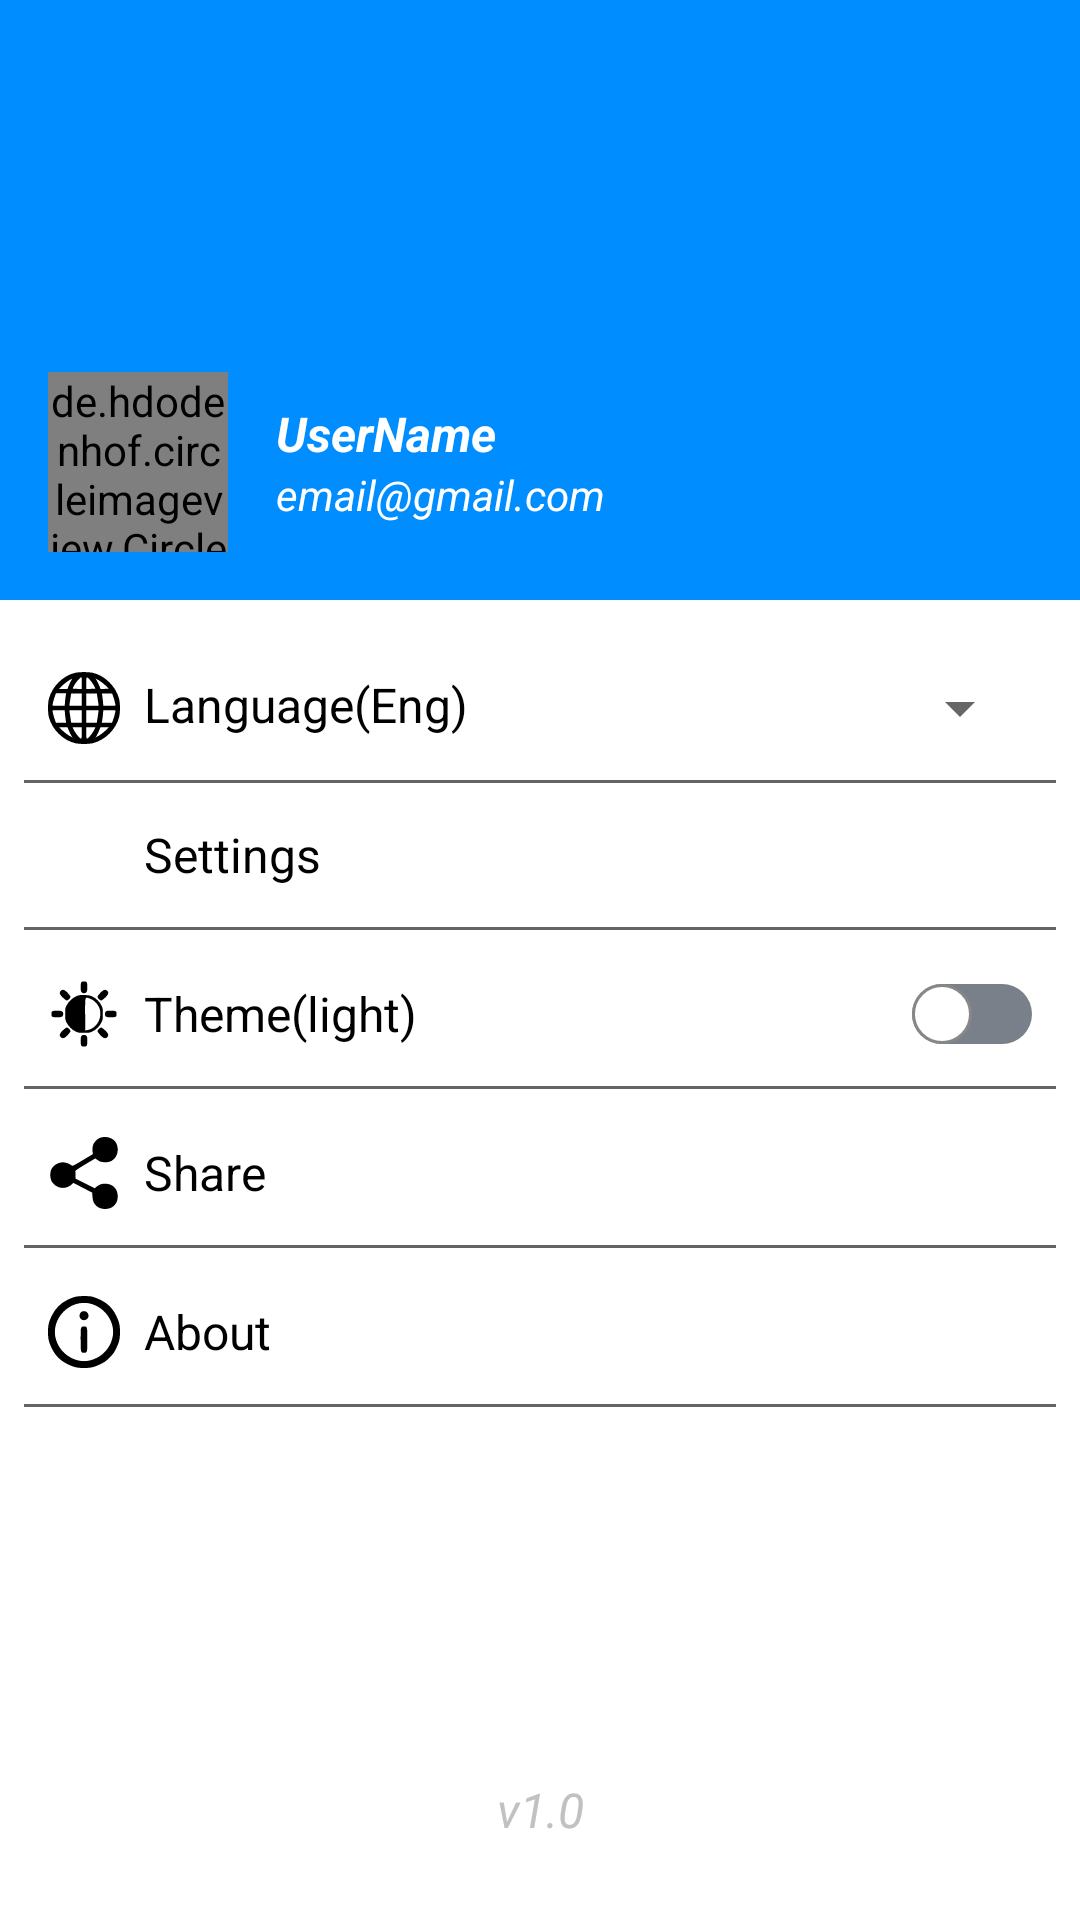

Produce the Android XML layout that renders to this screen, including the resource entries it uses.
<!-- AndroidManifest.xml: application theme Theme.SmartShop -->
<!-- res/layout/nav_header.xml -->
<?xml version="1.0" encoding="utf-8"?>
<LinearLayout xmlns:android="http://schemas.android.com/apk/res/android"
    xmlns:tools="http://schemas.android.com/tools"
    android:layout_width="match_parent"
    android:layout_height="match_parent"
    style="@style/screen1"
    xmlns:app="http://schemas.android.com/apk/res-auto"
    android:orientation="vertical">
    <LinearLayout
        android:layout_width="match_parent"
        android:layout_height="200dp"
        android:orientation="vertical"
        style="@style/screen2"
        android:gravity="bottom">

        <LinearLayout
            android:layout_width="match_parent"
            android:layout_height="wrap_content"
            android:orientation="horizontal"
            android:layout_marginRight="16dp"
            android:gravity="center_vertical">

            <de.hdodenhof.circleimageview.CircleImageView
                android:id="@+id/iv_userImage"
                style="@style/circle"
                android:layout_width="60dp"
                android:layout_height="60dp"
                android:src="@drawable/ic_baseline_person_24"
                android:layout_margin="16dp"
                app:civ_border_width="1dp"/>
            <LinearLayout
                android:layout_width="0dp"
                android:layout_weight="1"
                android:layout_height="wrap_content"
                android:gravity="center"
                android:orientation="vertical">

                <TextView
                    android:id="@+id/tv_userName"
                    android:layout_width="match_parent"
                    android:layout_height="wrap_content"
                    android:text="UserName"
                    android:textColor="@color/white"
                    android:textSize="16sp"
                    android:textStyle="bold|italic" />
                <TextView
                    android:id="@+id/tv_email"
                    android:layout_width="match_parent"
                    android:layout_height="wrap_content"
                    android:text="email@gmail.com"
                    android:maxLines="1"
                    android:ellipsize="end"
                    android:textColor="@color/white"
                    android:textSize="14sp"
                    android:textStyle="normal|italic" />
            </LinearLayout>
        </LinearLayout>
    </LinearLayout>
    <LinearLayout
        android:layout_width="match_parent"
        android:layout_height="0dp"
        android:layout_weight="1"
        android:orientation="vertical"
        android:layout_margin="8dp">
        <LinearLayout
            android:layout_width="match_parent"
            android:layout_height="wrap_content"
            android:orientation="horizontal"
            android:layout_marginTop="8dp"
            android:padding="8dp"
            android:gravity="center_vertical">
            <ImageView
                android:layout_width="24dp"
                android:layout_height="24dp"
                android:src="@drawable/language" />
            <FrameLayout
                android:layout_width="0dp"
                android:layout_weight="1"
                android:layout_height="wrap_content">
                <TextView
                    android:layout_width="match_parent"
                    android:layout_height="wrap_content"
                    android:textStyle="normal"
                    android:textSize="16sp"
                    android:visibility="visible"
                    android:layout_marginLeft="8dp"
                    android:text="@string/language_eng"
                    android:id="@+id/tvSpinner"/>
                <Spinner
                    android:layout_width="match_parent"
                    android:layout_height="wrap_content"
                    android:spinnerMode="dialog"
                    android:id="@+id/spinner"
                    />
            </FrameLayout>

        </LinearLayout>
        <View
            android:layout_width="match_parent"
            android:layout_height="1dp"
            android:layout_marginTop="4dp"
            style="@style/screen3"/>
        <LinearLayout
            android:id="@+id/settings"
            android:layout_width="match_parent"
            android:layout_height="wrap_content"
            android:orientation="horizontal"
            android:gravity="center_vertical"
            android:layout_marginTop="4dp"
            android:padding="8dp">
            <ImageView
                android:layout_width="24dp"
                android:layout_height="24dp"
                android:src="@drawable/ic_baseline_settings_24" />
            <TextView
                android:layout_width="0dp"
                android:layout_height="wrap_content"
                android:layout_weight="1"
                android:textStyle="normal"
                android:textSize="16sp"
                android:layout_marginLeft="8dp"
                android:text="@string/settings"
                android:id="@+id/tvSettings"/>

        </LinearLayout>
        <View
            android:layout_width="match_parent"
            android:layout_height="1dp"
            android:layout_marginTop="4dp"
            style="@style/screen3"/>
        <LinearLayout
            android:layout_width="match_parent"
            android:layout_height="wrap_content"
            android:orientation="horizontal"
            android:gravity="center_vertical"
            android:layout_marginTop="8dp"
            android:padding="8dp">
            <ImageView
                android:layout_width="24dp"
                android:layout_height="24dp"
                android:src="@drawable/thema"/>

            <TextView
                android:layout_width="0dp"
                android:layout_height="wrap_content"
                android:layout_weight="1"
                android:textStyle="normal"
                android:textSize="16sp"
                android:layout_marginLeft="8dp"
                android:text="@string/theme_light"
                android:id="@+id/tvTheme"/>
            <Switch
                android:layout_width="wrap_content"
                android:layout_height="wrap_content"
                android:id="@+id/themeSwitch"
                android:track="@drawable/track"
                android:thumb="@drawable/thumb"
                tools:ignore="UseSwitchCompatOrMaterialXml" />

        </LinearLayout>
        <View
            android:layout_width="match_parent"
            android:layout_height="1dp"
            android:layout_marginTop="4dp"
            style="@style/screen3"/>

        <LinearLayout
            android:id="@+id/shareApp"
            android:layout_width="match_parent"
            android:layout_height="wrap_content"
            android:orientation="horizontal"
            android:gravity="center_vertical"
            android:layout_marginTop="8dp"
            android:padding="8dp">
            <ImageView
                android:layout_width="24dp"
                android:layout_height="24dp"
                android:src="@drawable/share"/>

            <TextView
                android:layout_width="0dp"
                android:layout_height="wrap_content"
                android:layout_weight="1"
                android:textStyle="normal"
                android:textSize="16sp"
                android:layout_marginLeft="8dp"
                android:text="@string/share"
                android:id="@+id/tvShare"/>

        </LinearLayout>
        <View
            android:layout_width="match_parent"
            android:layout_height="1dp"
            android:layout_marginTop="4dp"
            style="@style/screen3"/>

        <LinearLayout
            android:id="@+id/aboutApp"
            android:layout_width="match_parent"
            android:layout_height="wrap_content"
            android:orientation="horizontal"
            android:gravity="center_vertical"
            android:layout_marginTop="8dp"
            android:padding="8dp">
            <ImageView
                android:layout_width="24dp"
                android:layout_height="24dp"
                android:src="@drawable/about"/>

            <TextView
                android:layout_width="match_parent"
                android:layout_height="wrap_content"
                android:textStyle="normal"
                android:textSize="16sp"
                android:layout_marginLeft="8dp"
                android:text="@string/about"
                android:id="@+id/tvAbout"/>

        </LinearLayout>
        <View
            android:layout_width="match_parent"
            android:layout_height="1dp"
            android:layout_marginTop="4dp"
            style="@style/screen3"/>

        <TextView
            android:layout_width="match_parent"
            android:layout_height="0dp"
            android:layout_weight="1"/>
    </LinearLayout>
    <TextView
        android:layout_width="match_parent"
        android:layout_height="wrap_content"
        android:textStyle="normal|italic"
        android:textSize="16sp"
        android:text="v1.0"
        style="@style/tvVersion"
        android:gravity="center"
        android:layout_marginBottom="26dp"/>

</LinearLayout>
<!-- resources referenced by this layout -->
<resources>
  <color name="white">#FFFFFFFF</color>
  <!-- drawable thumb (drawable) -->
  <?xml version="1.0" encoding="utf-8"?>
  <selector xmlns:android="http://schemas.android.com/apk/res/android">
  <item android:state_checked="true">
      <shape android:shape="oval">
          <solid android:color="@color/white"/>
          <stroke android:color="@color/green"
              android:width="1dp"/>
          <size android:width="20dp"
              android:height="20dp"/>
      </shape>
  </item>
  <item android:state_checked="false">
      <shape android:shape="oval">
          <solid android:color="@color/white"/>
          <stroke android:color="#878787"
              android:width="1dp"/>
          <size android:width="20dp"
              android:height="20dp"/>
      </shape>
  </item>
  </selector>
  <!-- drawable track (drawable) -->
  <?xml version="1.0" encoding="utf-8"?>
  <selector xmlns:android="http://schemas.android.com/apk/res/android">
  <item android:state_checked="true">
      <shape android:shape="rectangle">
          <size android:height="20dp"
              android:width="36dp"/>
          <solid android:color="@color/green"/>
          <corners android:radius="14dp"/>
      </shape>
  </item>
  <item android:state_checked="false">
      <shape android:shape="rectangle">
          <size android:height="20dp"
              android:width="36dp"/>
          <solid android:color="@color/secondary_text_color"/>
          <corners android:radius="10dp"/>
      </shape>
  </item>
  </selector>
  <string name="about">About</string>
  <string name="language_eng">Language(Eng)</string>
  <string name="settings">Settings</string>
  <string name="share">Share</string>
  <string name="theme_light">Theme(light)</string>
  <style name="circle">
          <item name="civ_circle_background_color">#fff</item>
          <item name="civ_border_color">#00E1FD</item>
      </style>
  <style name="screen1">
          <item name="android:background">@color/white</item>
      </style>
  <style name="screen2">
          <item name="android:background">#008DFF</item>
      </style>
  <style name="screen3">
          <item name="android:background">#646464</item>
      </style>
  <style name="tvVersion">
          <item name="android:textColor">#C1C1C1</item>
      </style>
  <style name="Theme.SmartShop" parent="Theme.MaterialComponents.Light.NoActionBar">
          
          <item name="colorPrimary">@color/colorPrimaryDark</item>
          <item name="colorPrimaryVariant">@color/colorAccent</item>
          <item name="colorOnPrimary">@color/white</item>
          
          <item name="colorSecondary">@color/teal_200</item>
          <item name="colorSecondaryVariant">@color/teal_700</item>
          <item name="colorOnSecondary">@color/black</item>
          
          <item name="android:textColor">@color/black</item>
          <item name="android:statusBarColor">?attr/colorPrimaryVariant</item>
          
          <item name="background">@color/white</item>
          <item name="tint">@color/black</item>
      </style>
  <color name="green">#00FA0A</color>
  <color name="secondary_text_color">#7A8089</color>
  <color name="colorPrimaryDark">#FF6200EE</color>
  <color name="colorAccent">#FF3700B3</color>
  <color name="teal_200">#FF03DAC5</color>
  <color name="teal_700">#FF018786</color>
  <color name="black">#FF000000</color>
</resources>
